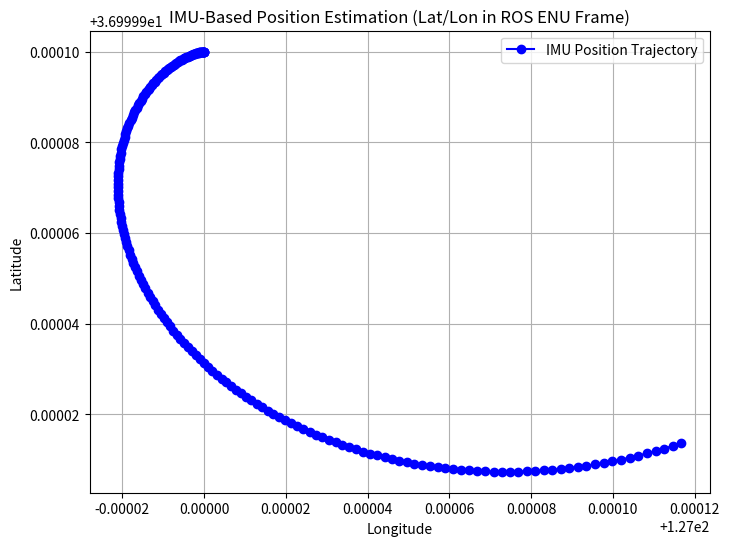

Write the Python code that produced this figure.
import numpy as np
import math
import matplotlib.pyplot as plt

# Earth's radius in meters
R = 6378137.0

# Function to convert meters to latitude/longitude changes
def meters_to_latlon(delta_north, delta_east, current_lat):
    """
    Convert position changes from meters (North/East) to latitude/longitude degrees.
    delta_north -> Change in North (Latitude)
    delta_east -> Change in East (Longitude)
    """
    delta_lat = delta_north / R  # Latitude update (North direction)
    delta_lon = delta_east / (R * np.cos(np.radians(current_lat)))  # Longitude update (East direction)
    return np.degrees(delta_lat), np.degrees(delta_lon)

# Simulation parameters
delta_time = 0.1  # Time step in seconds
total_time = 20.0  # Total simulation time in seconds
num_steps = int(total_time / delta_time)  # Number of simulation steps

# Initialize variables for latitude, longitude, velocity, and heading
latitude = 37.0  # Initial latitude
longitude = 127.0  # Initial longitude
velocity = np.array([0.0, 0.0])  # Initial velocity (vx, vy) in meters
heading = 0.0  # Initial heading (yaw) in degrees

# Simulation data: constant acceleration in the IMU's local frame (forward, left)
local_acc = np.array([0.0, 0.1])  # Constant forward acceleration in the local frame

# To store positions for logging and plotting
positions_log = []
latitudes = []
longitudes = []

# Simulation loop
for step in range(num_steps):
    # Simulate a gradual heading change (e.g., turning in a circle)
    heading -= 1  # Increment heading by a small amount each time step (simulating yaw change)

    # Convert heading to radians
    heading_rad = math.radians(heading)

    # Integrate velocity (v = v0 + a * dt)
    velocity += local_acc * delta_time

    # Calculate delta_north and delta_east using the provided formulas
    delta_x = velocity[0] * delta_time  # Change in x (local forward, meters)
    delta_y = velocity[1] * delta_time  # Change in y (local left, meters)

    delta_north = delta_x * math.cos(heading_rad) - -delta_y * math.sin(heading_rad)
    delta_east = delta_x * math.sin(heading_rad) + -delta_y * math.cos(heading_rad)

    # Convert delta_north and delta_east to latitude and longitude changes
    delta_lat, delta_lon = meters_to_latlon(delta_north, delta_east, latitude)

    # Update latitude and longitude
    latitude += delta_lat
    longitude += delta_lon

    # Log the current latitude, longitude, and heading for saving and plotting
    positions_log.append((latitude, longitude, heading))
    latitudes.append(latitude)
    longitudes.append(longitude)

# Save results to a file
output_file = "imu_position_latlon.txt"
with open(output_file, 'w') as f:
    for pos in positions_log:
        f.write(f"{pos[0]}, {pos[1]}, {math.degrees(pos[2])}\n")

print(f"Latitude, Longitude, and Heading data saved to {output_file}")

# Plot the trajectory using latitude and longitude
plt.figure(figsize=(8, 6))
plt.plot(longitudes, latitudes, marker='o', color='b', label="IMU Position Trajectory")
plt.title("IMU-Based Position Estimation (Lat/Lon in ROS ENU Frame)")
plt.xlabel("Longitude")
plt.ylabel("Latitude")
plt.grid(True)
plt.legend()

# Save the plot as an image file
output_image_file = "imu_position_plot_latlon.png"
plt.savefig(output_image_file)
print(f"Plot saved as {output_image_file}")

# Optionally, you can display the plot
# plt.show()  # Uncomment this if you want to show the plot interactively
